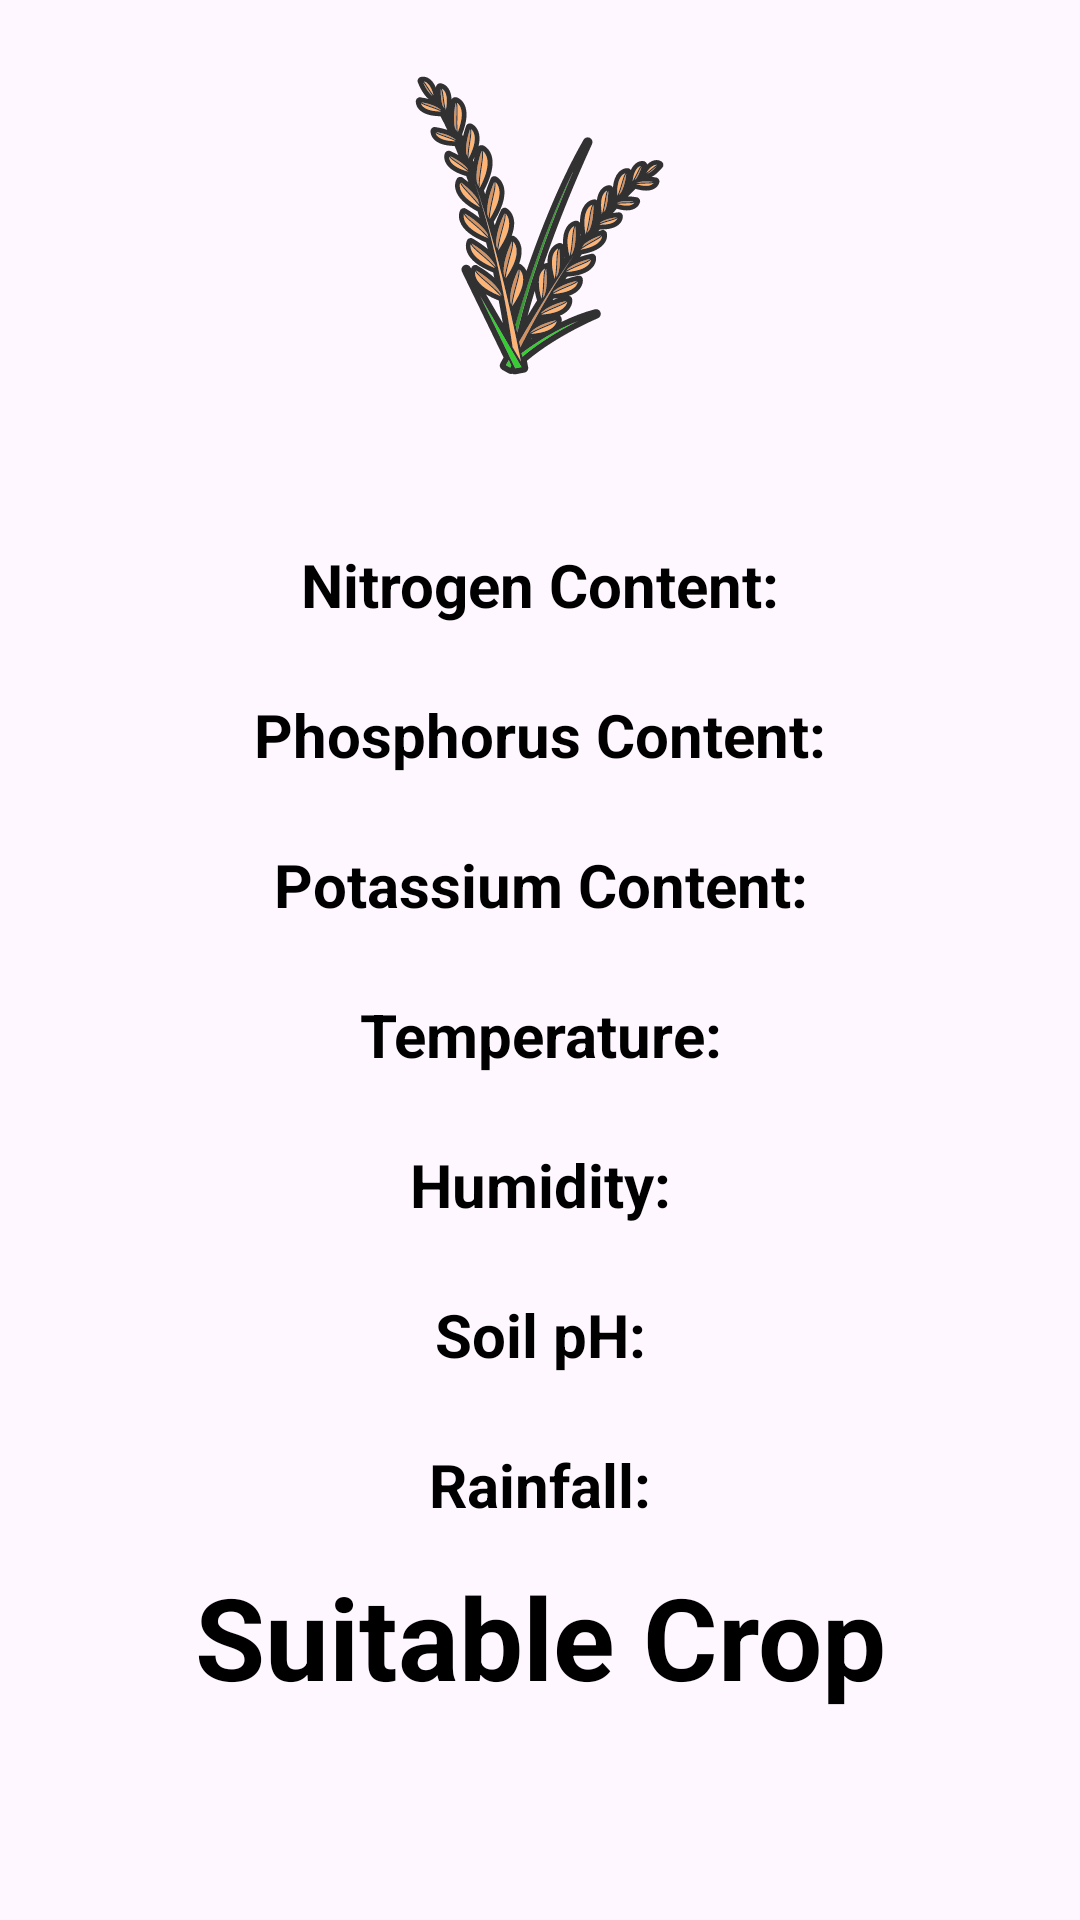

Produce the Android XML layout that renders to this screen, including the resource entries it uses.
<!-- AndroidManifest.xml: application theme Theme.Mygui1 -->
<!-- res/layout/activity_predictionpage.xml -->
<?xml version="1.0" encoding="utf-8"?>
<LinearLayout
    xmlns:android="http://schemas.android.com/apk/res/android"
    xmlns:app="http://schemas.android.com/apk/res-auto"
    xmlns:tools="http://schemas.android.com/tools"
    android:layout_width="match_parent"
    android:layout_height="match_parent"
    android:orientation="vertical"
    android:gravity="center_horizontal"
    android:background="@drawable/bgmygui1"
    tools:context=".MainActivity">

    <ImageView
        android:layout_width="129dp"
        android:layout_height="150dp"
        android:src="@drawable/paddy_svgrepo_com" />










    <TextView
        android:layout_width="400dp"
        android:layout_height="50dp"
        android:layout_marginTop="20dp"
        android:text="@string/nitrogen_content"
        android:gravity="center"
        android:textColor="@color/black"
        android:textSize="20sp"
        android:id="@+id/a"
        android:textStyle="bold"/>

    <TextView
        android:layout_width="400dp"
        android:layout_height="50dp"
        android:text="@string/phosphorus_content"
        android:gravity="center"
        android:textColor="@color/black"
        android:textSize="20sp"
        android:id="@+id/b"
        android:textStyle="bold"/>

    <TextView
        android:layout_width="400dp"
        android:layout_height="50dp"
        android:text="@string/potassium_content"
        android:gravity="center"
        android:textColor="@color/black"
        android:textSize="20sp"
        android:id="@+id/c"
        android:textStyle="bold"/>

    <TextView
        android:layout_width="400dp"
        android:layout_height="50dp"
        android:text="@string/temperature"
        android:gravity="center"
        android:textColor="@color/black"
        android:textSize="20sp"
        android:id="@+id/d"
        android:textStyle="bold"/>

    <TextView
        android:layout_width="400dp"
        android:layout_height="50dp"
        android:text="@string/humidity1"
        android:gravity="center"
        android:textColor="@color/black"
        android:textSize="20sp"
        android:id="@+id/e"
        android:textStyle="bold"/>

    <TextView
        android:layout_width="400dp"
        android:layout_height="50dp"
        android:text="@string/soil_ph1"
        android:gravity="center"
        android:textColor="@color/black"
        android:textSize="20sp"
        android:id="@+id/f"
        android:textStyle="bold"/>


    <TextView
        android:layout_width="400dp"
        android:layout_height="50dp"
        android:text="@string/rainfall1"
        android:gravity="center"
        android:textColor="@color/black"
        android:textSize="20sp"
        android:id="@+id/g"
        android:textStyle="bold"/>

    <TextView
        android:layout_width="400dp"
        android:layout_height="50dp"
        android:gravity="center"
        android:text="Suitable Crop"
        android:textColor="@color/black"
        android:textSize="38sp"
        android:id="@+id/result"
        android:textStyle="bold" />

    </LinearLayout>
<!-- resources referenced by this layout -->
<resources>
  <color name="black">#FF000000</color>
  <!-- drawable paddy_svgrepo_com: vector/xml drawable (drawable, 32209 chars, omitted) -->
  <string name="About">EzFarming</string>
  <string name="humidity1">Humidity:</string>
  <string name="nitrogen_content">Nitrogen Content:</string>
  <string name="phosphorus_content">Phosphorus Content:</string>
  <string name="potassium_content">Potassium Content:</string>
  <string name="rainfall1">Rainfall:</string>
  <string name="soil_ph1">Soil pH:</string>
  <string name="temperature">Temperature:</string>
  <style name="Theme.Mygui1" parent="Base.Theme.Mygui1" />
  <style name="Base.Theme.Mygui1" parent="Theme.Material3.DayNight.NoActionBar">
          
          
      </style>
</resources>
